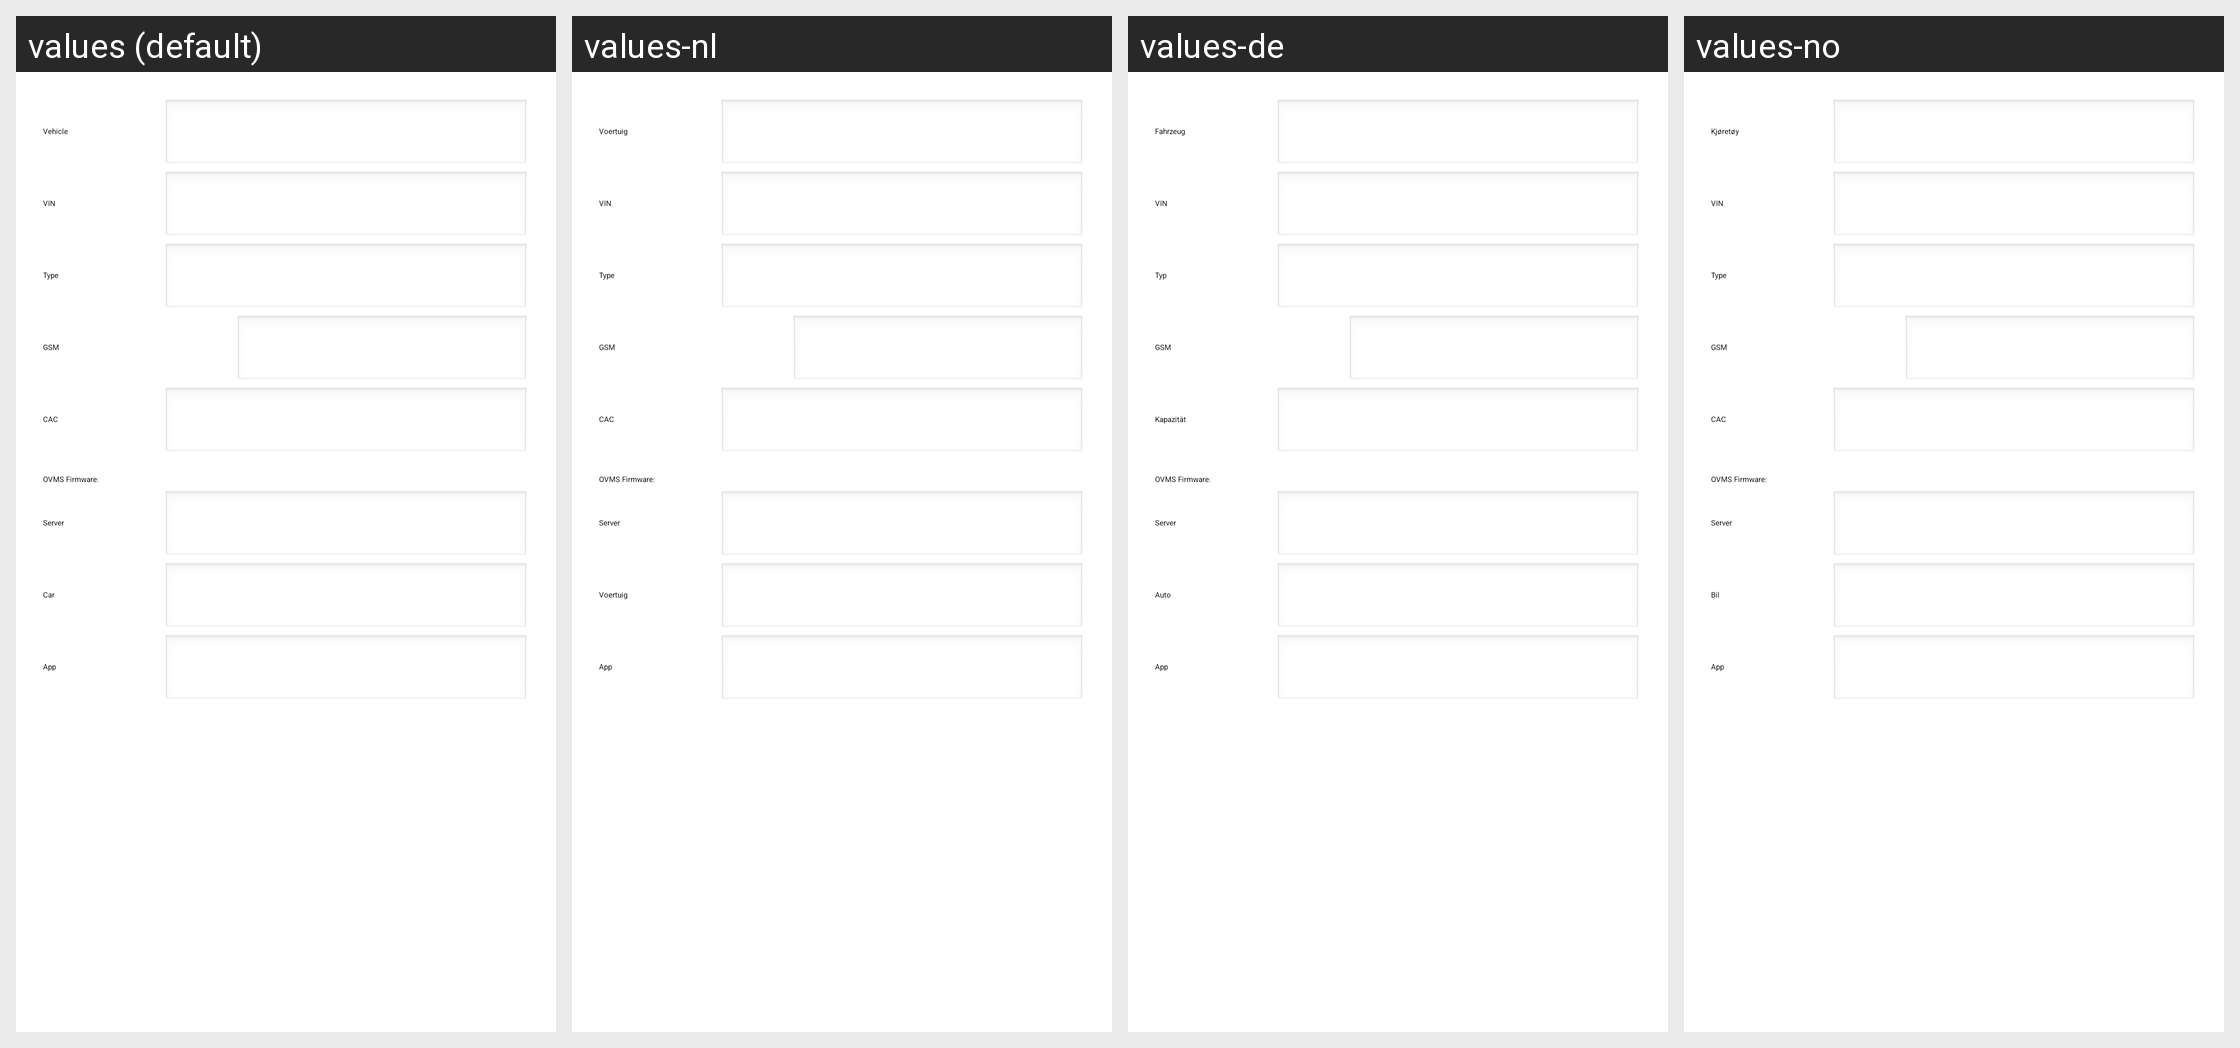

The same Android screen rendered under several of its app's locales, left to right. List the strings drawn on it with the default value and each locale's translation.
Android screen res/layout/fragment_car_info.xml rendered under 4 locales, left to right: values (default), values-nl, values-de, values-no. Device: Nexus 5 (rendered at 1080×1920; each locale shown at half size, 540×960, under a caption strip naming it); theme Theme.App.
Other locales in the repository, not shown: values-es, values-fr, values-ru.
Strings drawn on this screen, with the default value and each locale's value (text and hints the layout hard-codes, and strings that could not be matched under every locale, appear in the picture but are not listed):

Vehicle
  values: Vehicle
  values-nl: Voertuig
  values-de: Fahrzeug
  values-no: Kjøretøy

lb_ovms_firmware
  values: OVMS Firmware:
  values-nl: OVMS Firmware:
  values-de: OVMS Firmware:
  values-no: OVMS Firmware:

WIN
  values: VIN
  values-nl: VIN
  values-de: VIN
  values-no: VIN

Type
  values: Type
  values-nl: Type
  values-de: Typ
  values-no: Type

GMC
  values: GSM
  values-nl: GSM
  values-de: GSM
  values-no: GSM

CAC
  values: CAC
  values-nl: CAC
  values-de: Kapazität
  values-no: CAC  [not translated; the default value is used]

Server
  values: Server
  values-nl: Server
  values-de: Server
  values-no: Server

Car
  values: Car
  values-nl: Voertuig
  values-de: Auto
  values-no: Bil

App
  values: App
  values-nl: App
  values-de: App
  values-no: App
